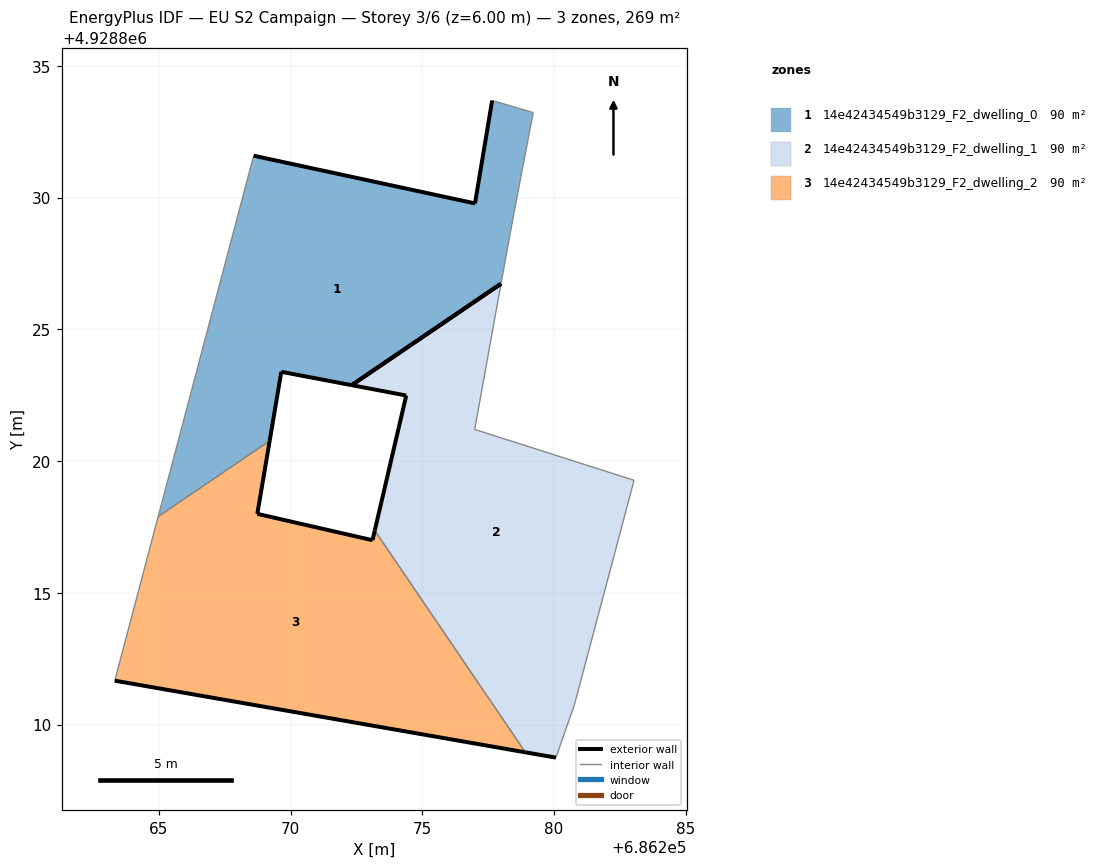
=== STOREY PLAN SPEC (per zone: floor XY polygon, exterior-wall plan segments, windows/doors) ===
zone 1: 14e42434549b3129_F2_dwelling_0  (89.6 m²)
  floor: (686272.32, 4928822.88) (686277.99, 4928826.73) (686278.48, 4928829.43) (686279.21, 4928833.22) (686277.65, 4928833.68) (686277.00, 4928829.78) (686268.60, 4928831.59) (686264.98, 4928817.90) (686269.21, 4928820.77) (686269.65, 4928823.39)
  exterior wall: (686272.32, 4928822.88) – (686269.65, 4928823.39)  [2.7 m]
  exterior wall: (686269.65, 4928823.39) – (686269.21, 4928820.77)  [2.7 m]
  exterior wall: (686268.60, 4928831.59) – (686277.00, 4928829.78)  [8.6 m]
  exterior wall: (686277.00, 4928829.78) – (686277.65, 4928833.68)  [4.0 m]
  exterior wall: (686277.99, 4928826.73) – (686272.32, 4928822.88)  [6.9 m]
  interior walls: 5
zone 2: 14e42434549b3129_F2_dwelling_1  (89.6 m²)
  floor: (686280.07, 4928808.75) (686280.77, 4928810.75) (686283.03, 4928819.27) (686276.99, 4928821.20) (686277.99, 4928826.73) (686272.32, 4928822.88) (686274.39, 4928822.49) (686273.19, 4928817.37) (686278.91, 4928808.95)
  exterior wall: (686280.07, 4928808.75) – (686278.91, 4928808.95)  [1.2 m]
  exterior wall: (686273.19, 4928817.37) – (686274.39, 4928822.49)  [5.3 m]
  exterior wall: (686274.39, 4928822.49) – (686272.32, 4928822.88)  [2.1 m]
  exterior wall: (686272.32, 4928822.88) – (686277.99, 4928826.73)  [6.9 m]
  interior walls: 5
zone 3: 14e42434549b3129_F2_dwelling_2  (89.6 m²)
  floor: (686278.91, 4928808.95) (686273.19, 4928817.37) (686273.11, 4928817.00) (686268.74, 4928818.00) (686269.21, 4928820.77) (686264.98, 4928817.90) (686263.33, 4928811.67)
  exterior wall: (686269.21, 4928820.77) – (686268.74, 4928818.00)  [2.8 m]
  exterior wall: (686268.74, 4928818.00) – (686273.11, 4928817.00)  [4.5 m]
  exterior wall: (686273.11, 4928817.00) – (686273.19, 4928817.37)  [0.4 m]
  exterior wall: (686278.91, 4928808.95) – (686263.33, 4928811.67)  [15.8 m]
  interior walls: 3

=== DERIVED (storey summary) ===
Building: EU S2 Campaign
Storey: 3 of 6  (floor level z = 6.00 m)
Storey gross floor area: 268.7 m²
Zones on this storey: 3
  - 14e42434549b3129_F2_dwelling_0: floor 89.6 m²; exterior wall 24.8 m (74.3 m²); WWR 0.0%
  - 14e42434549b3129_F2_dwelling_1: floor 89.6 m²; exterior wall 15.4 m (46.2 m²); WWR 0.0%
  - 14e42434549b3129_F2_dwelling_2: floor 89.6 m²; exterior wall 23.5 m (70.5 m²); WWR 0.0%
Zone adjacency (shared interzone walls):
  - 14e42434549b3129_F2_dwelling_0 ↔ 14e42434549b3129_F2_dwelling_2
  - 14e42434549b3129_F2_dwelling_1 ↔ 14e42434549b3129_F2_dwelling_2